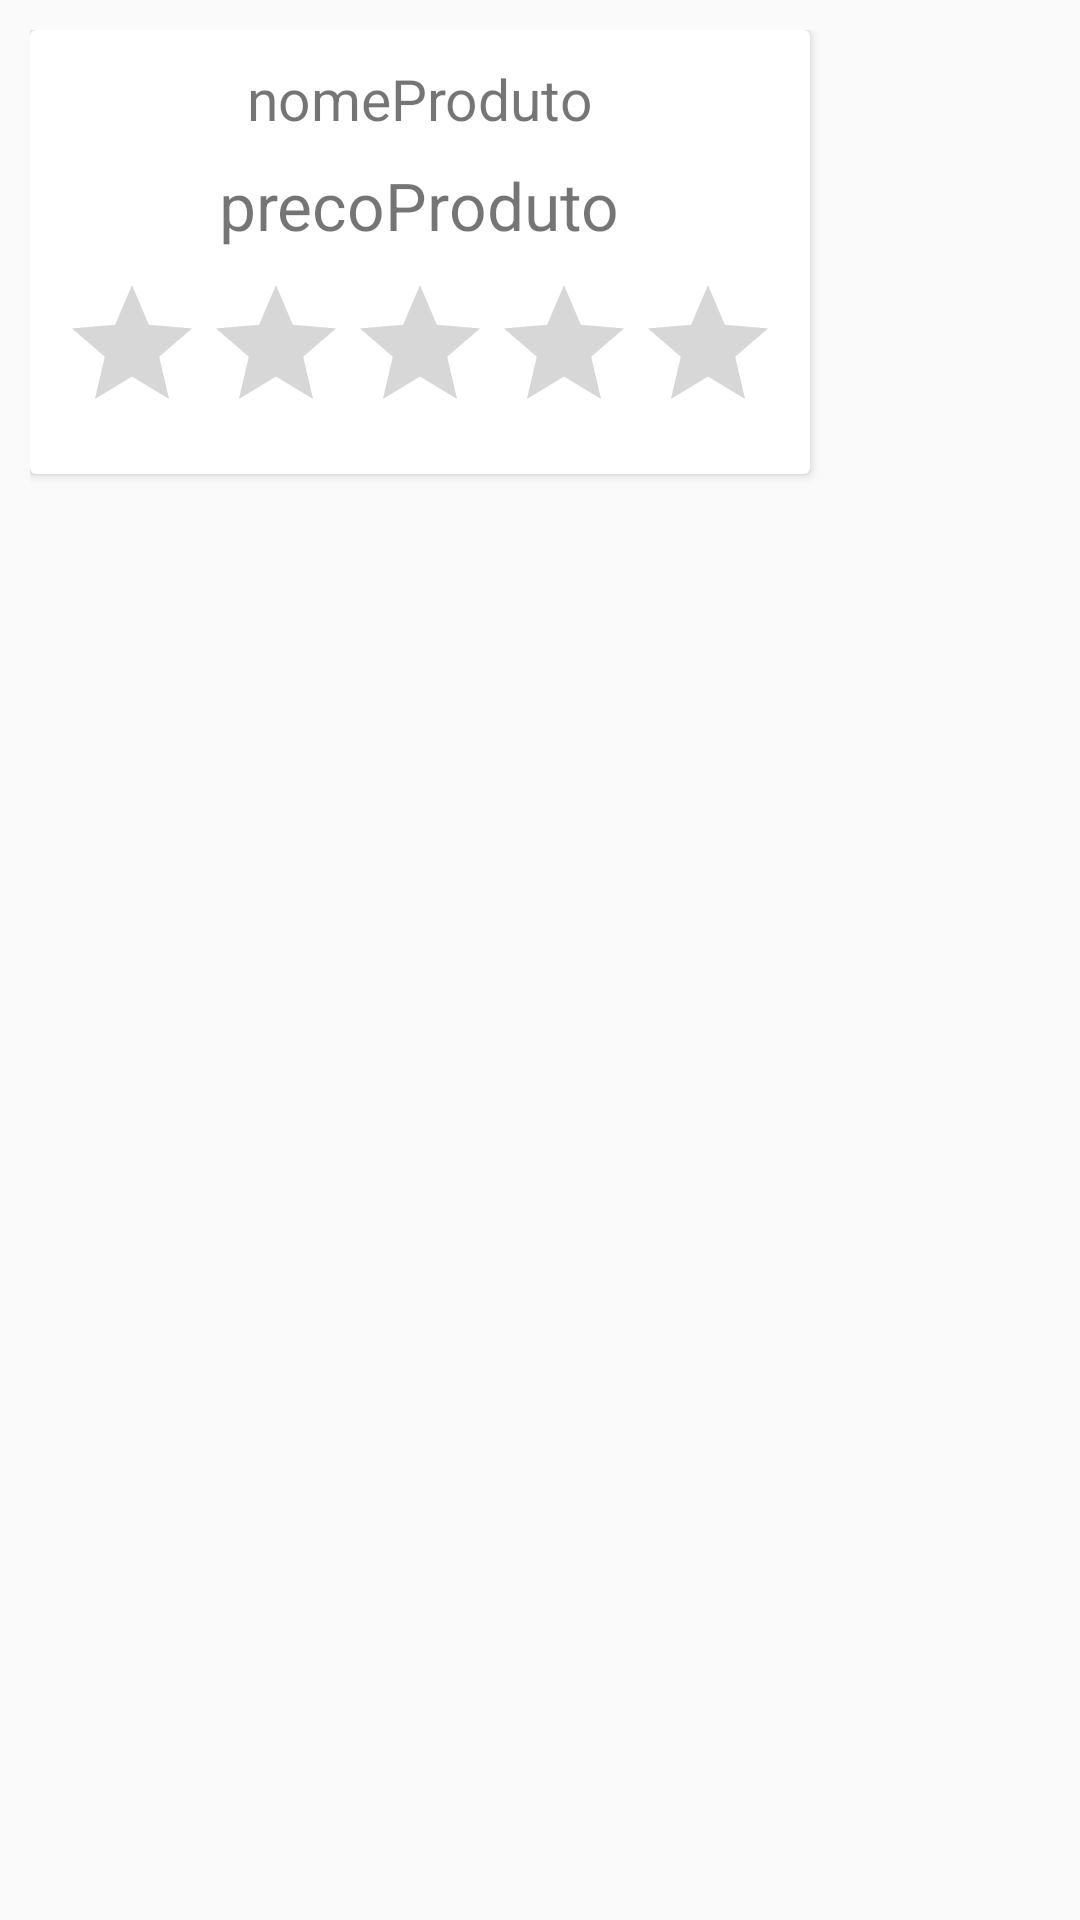

This screen was rendered from an Android layout file. Write that file and the resources it references.
<!-- AndroidManifest.xml: application theme AppTheme -->
<!-- res/layout/fragment_detalhes_produto.xml -->
<LinearLayout xmlns:android="http://schemas.android.com/apk/res/android"
    xmlns:tools="http://schemas.android.com/tools" android:layout_width="match_parent"
    android:layout_height="match_parent"
    android:padding="10dp"
    tools:context="br.codinglab.tacaro.DetalhesProdutoFragment"
    android:baselineAligned="false"
    android:orientation="vertical">

    <android.support.v7.widget.CardView xmlns:card_view="http://schemas.android.com/apk/res-auto"
        android:layout_width="wrap_content"
        android:layout_height="wrap_content"
        card_view:cardBackgroundColor="#FFFFFFFF"
        android:layout_gravity="top"
        android:id="@+id/cardViewDetalheProduto">

        <RelativeLayout
            android:layout_width="match_parent"
            android:layout_height="wrap_content"
            android:layout_gravity="center_horizontal"
            android:padding="10dp">

            <TextView
                android:layout_width="wrap_content"
                android:layout_height="wrap_content"
                android:id="@+id/textViewNomeProduto"
                android:textSize="19sp"
                android:text="nomeProduto"
                android:layout_alignParentTop="true"
                android:layout_centerHorizontal="true"
                android:layout_marginBottom="8dp" />

            <TextView
                android:layout_width="wrap_content"
                android:layout_height="wrap_content"
                android:id="@+id/textViewPrecoProduto"
                android:text="precoProduto"
                android:layout_below="@+id/textViewNomeProduto"
                android:textSize="22sp"
                android:layout_marginBottom="8dp"
                android:layout_centerHorizontal="true" />

            <RatingBar
                android:layout_width="wrap_content"
                android:layout_height="wrap_content"
                android:id="@+id/avaliacaoProduto"
                android:layout_below="@+id/textViewPrecoProduto"
                android:stepSize="0.5"
                android:layout_centerHorizontal="true" />

        </RelativeLayout>

    </android.support.v7.widget.CardView>

    <android.support.v7.widget.RecyclerView
        android:id="@+id/recyclerView"
        android:scrollbars="vertical"
        android:layout_width="match_parent"
        android:layout_height="match_parent"/>

</LinearLayout>
<!-- resources referenced by this layout -->
<resources>
  <style name="AppTheme" parent="Theme.AppCompat.Light.DarkActionBar">
      </style>
</resources>
